Labelled photos from "classify", an image-classification folder in jsirott/fowler_lab. The possible labels are: dead, edge, intermediate, puncta.

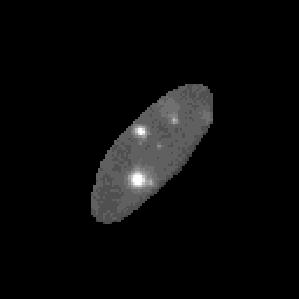
Label: puncta

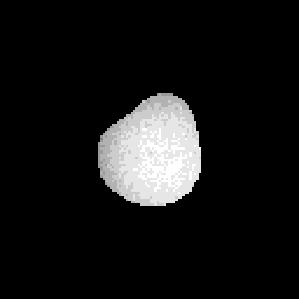
Label: dead

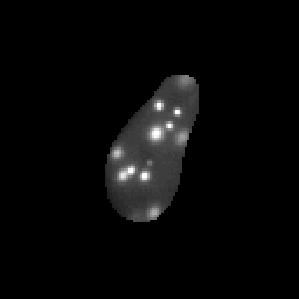
Label: puncta

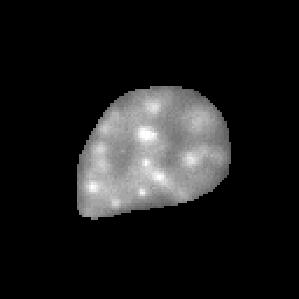
Label: intermediate

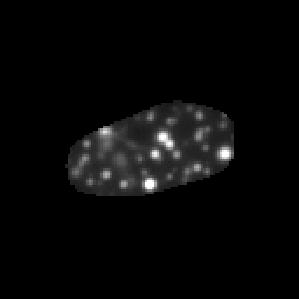
Label: puncta

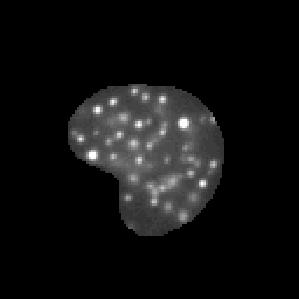
Label: puncta
